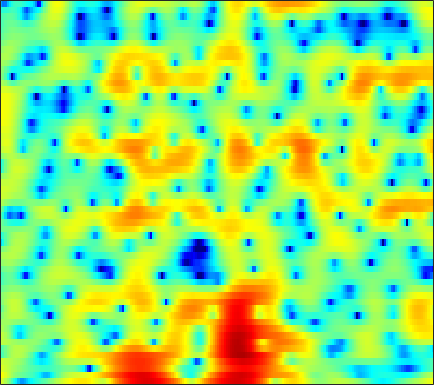

The file beside this chart, header and first rows:
4.3996, 3.5266, 2.2106, 0.6988, -0.57664, -2.5157, -4.7613, -6.6353, -9.2127, -11.066, -11.092, -10.143, -8.5806, -7.1433, -6.232, -5.2364, -4.4334, -3.9154, -3.2709, -2.6159, -1.9107, -1.3436, -0.54674, 0.2843
6.023, 5.329, 4.354, 3.346, 2.59, 1.616, 0.7309, 0.1529, -0.4829, -0.9738, -1.362, -1.62, -1.969, -2.387, -2.781, -3.456, -4.344, -5.171, -6.504, -8.013, -9.296, -9.594, -8.672, -6.816
4.503, 4.103, 3.561, 3.014, 2.603, 2.058, 1.525, 1.135, 0.623, 0.1136, -0.3882, -0.7617, -1.255, -1.738, -2.092, -2.542, -2.944, -3.201, -3.469, -3.635, -3.674, -3.622, -3.432, -3.117
3.712, 3.434, 3.116, 2.834, 2.63, 2.35, 2.037, 1.768, 1.342, 0.8225, 0.1968, -0.351, -1.192, -2.168, -2.984, -4.156, -5.358, -6.177, -6.981, -7.207, -6.775, -6.114, -5.005, -3.817
-3.076, -2.291, -0.8534, 0.4562, 1.231, 1.983, 2.443, 2.613, 2.618, 2.389, 1.935, 1.449, 0.5743, -0.5811, -1.651, -3.398, -5.558, -7.442, -9.958, -10.89, -9.245, -7.449, -5.234, -3.389
-2.474, -1.804, -0.6292, 0.4739, 1.148, 1.819, 2.263, 2.457, 2.553, 2.487, 2.288, 2.063, 1.652, 1.13, 0.6615, -0.01537, -0.7104, -1.22, -1.857, -2.436, -2.938, -3.277, -3.684, -4.013
3.023, 2.778, 2.477, 2.191, 1.975, 1.662, 1.354, 1.135, 0.9091, 0.78, 0.7447, 0.769, 0.8185, 0.8599, 0.8523, 0.7666, 0.5783, 0.3627, -0.04906, -0.642, -1.487, -2.324, -3.811, -5.946
3.22, 2.753, 1.944, 0.8823, -0.1246, -1.805, -3.939, -5.814, -8.139, -8.555, -6.712, -5.042, -3.122, -1.642, -0.8075, 0.0001572, 0.5054, 0.7266, 0.865, 0.8487, 0.7107, 0.5582, 0.309, 0.06754
2.031, 1.717, 1.106, 0.2274, -0.6159, -2.021, -3.725, -5.086, -6.549, -6.823, -5.787, -4.683, -3.259, -2.098, -1.426, -0.7543, -0.3039, -0.09546, 0.076, 0.1652, 0.2291, 0.2803, 0.3835, 0.5653
1.318, 1.444, 1.504, 1.424, 1.287, 1.008, 0.663, 0.3969, 0.09821, -0.1021, -0.2268, -0.2739, -0.2955, -0.3671, -0.4935, -0.7539, -1.094, -1.42, -1.95, -2.559, -3.15, -3.47, -3.583, -3.177
-0.08002, 0.687, 1.523, 2.131, 2.452, 2.692, 2.753, 2.68, 2.46, 2.118, 1.658, 1.231, 0.5995, -0.1069, -0.6935, -1.531, -2.451, -3.239, -4.529, -6.322, -9.031, -12.36, -22.73, -17.92
-2.046, -0.4681, 1.101, 2.194, 2.756, 3.218, 3.386, 3.319, 2.965, 2.326, 1.388, 0.471, -1.032, -2.792, -4.167, -5.839, -6.827, -6.944, -6.617, -6.212, -5.98, -5.836, -5.466, -4.651
-0.3353, 0.6323, 1.712, 2.535, 2.973, 3.309, 3.373, 3.247, 2.827, 2.082, 0.9965, -0.1106, -2.096, -4.825, -7.577, -12.44, -14.33, -11.3, -7.608, -5.123, -3.449, -2.544, -1.621, -0.886
0.1185, 0.6479, 1.272, 1.769, 2.043, 2.265, 2.289, 2.193, 1.919, 1.479, 0.8824, 0.3619, -0.428, -1.256, -1.781, -2.251, -2.412, -2.272, -1.82, -1.226, -0.6422, -0.2566, 0.1311, 0.3273
-1.399, -0.8525, -0.2514, 0.1764, 0.3897, 0.5372, 0.5291, 0.429, 0.2066, -0.08196, -0.3907, -0.5825, -0.7565, -0.848, -0.8401, -0.7211, -0.4866, -0.2458, 0.1231, 0.4936, 0.8379, 1.056, 1.257, 1.308
-3.053, -2.301, -1.571, -1.131, -0.9943, -1.065, -1.376, -1.765, -2.448, -3.219, -3.886, -4.199, -4.187, -3.681, -3.102, -2.215, -1.285, -0.6333, 0.1496, 0.8345, 1.412, 1.76, 2.122, 2.365
-3.255, -2.419, -1.675, -1.318, -1.302, -1.645, -2.438, -3.362, -5.177, -7.918, -12.31, -17.42, -16.99, -10.75, -7.721, -4.908, -2.896, -1.735, -0.4904, 0.5132, 1.329, 1.841, 2.398, 2.842
-1.502, -0.9077, -0.3802, -0.167, -0.196, -0.5103, -1.171, -1.884, -3.125, -4.633, -6.153, -7.006, -7.168, -6.284, -5.363, -4.089, -2.96, -2.232, -1.34, -0.5073, 0.2648, 0.8162, 1.502, 2.102
0.7729, 1.076, 1.375, 1.525, 1.522, 1.385, 1.081, 0.7449, 0.188, -0.46, -1.097, -1.569, -2.159, -2.633, -2.961, -3.398, -3.828, -4.056, -4.095, -3.697, -2.873, -2.068, -0.9183, 0.131
1.69, 1.887, 2.145, 2.374, 2.493, 2.547, 2.498, 2.359, 2.055, 1.596, 0.9903, 0.4553, -0.4505, -1.624, -2.698, -4.575, -7.169, -9.906, -15.28, -16.2, -10.31, -7.111, -4.145, -2.058
-0.5092, -0.05441, 0.6577, 1.353, 1.814, 2.27, 2.541, 2.622, 2.562, 2.314, 1.832, 1.349, 0.5223, -0.5857, -1.583, -3.137, -4.945, -6.384, -7.865, -8.097, -6.945, -5.621, -3.838, -2.264
-7.783, -5.049, -2.401, -0.5859, 0.3964, 1.372, 1.983, 2.275, 2.44, 2.401, 2.154, 1.805, 1.222, 0.4599, -0.2293, -1.25, -2.371, -3.134, -4.025, -4.591, -4.634, -4.34, -3.523, -2.37
-4.758, -3.489, -1.898, -0.5947, 0.1545, 0.9103, 1.459, 1.736, 1.945, 1.987, 1.923, 1.755, 1.371, 0.8279, 0.262, -0.7309, -1.99, -3.198, -5.286, -7.931, -10.64, -11.03, -8.245, -4.943
-0.5033, -0.6186, -0.6557, -0.6254, -0.5397, -0.4562, -0.3344, -0.2477, -0.08305, 0.08236, 0.2134, 0.3508, 0.3905, 0.2792, 0.08188, -0.4116, -1.266, -2.2, -3.819, -6.001, -7.962, -8.194, -6.177, -3.463
-0.704, -1.552, -2.636, -3.607, -4.147, -4.578, -4.872, -4.973, -4.944, -4.583, -3.937, -3.182, -2.076, -1.123, -0.5358, 0.005152, 0.2256, 0.2666, 0.2137, 0.07758, 0.06508, 0.1756, 0.5392, 1.077
-2.114, -4.248, -7.964, -12.45, -13.92, -12.21, -10.98, -11.3, -13.9, -18.38, -13.59, -9.09, -5, -2.187, -0.7229, 0.692, 1.685, 2.235, 2.683, 3.014, 3.195, 3.301, 3.362, 3.302
-0.3198, -2.054, -4.843, -7.583, -8.46, -8.014, -7.314, -7.207, -7.492, -7.378, -6.13, -4.571, -2.405, -0.6208, 0.4406, 1.526, 2.329, 2.749, 3.16, 3.452, 3.639, 3.703, 3.661, 3.428
2.389, 1.853, 1.066, 0.3484, -0.09599, -0.468, -0.738, -0.8366, -0.8427, -0.8203, -0.5944, -0.4458, -0.1489, 0.03696, 0.09885, 0.06289, -0.08533, -0.238, -0.2773, -0.2056, 0.07811, 0.3353, 0.6681, 0.8819
3.636, 3.493, 3.207, 2.909, 2.657, 2.358, 2.066, 1.842, 1.546, 1.179, 0.7692, 0.3828, -0.2742, -1.149, -1.994, -3.454, -5.37, -7.001, -9.034, -9.367, -7.644, -6.052, -4.228, -2.853
3.806, 3.748, 3.647, 3.512, 3.388, 3.167, 2.911, 2.663, 2.235, 1.744, 1.064, 0.4817, -0.5657, -1.853, -3.08, -5.15, -7.857, -10.58, -14.86, -15.8, -11.99, -9.557, -7.008, -5.197
3.032, 3.054, 3.133, 3.193, 3.229, 3.207, 3.087, 2.933, 2.617, 2.163, 1.546, 0.9701, 0.05858, -1.056, -1.997, -3.377, -4.854, -5.882, -6.988, -7.584, -7.617, -7.299, -6.607, -5.749
0.9204, 1.277, 1.845, 2.416, 2.772, 3.143, 3.334, 3.368, 3.275, 2.971, 2.534, 2.062, 1.344, 0.4353, -0.3397, -1.491, -2.759, -3.728, -5.108, -6.378, -7.49, -7.996, -8.165, -7.553
-4.749, -2.597, -0.3165, 1.353, 2.239, 3.093, 3.619, 3.817, 3.883, 3.748, 3.455, 3.115, 2.522, 1.772, 1.082, -0.02316, -1.367, -2.623, -4.627, -7.33, -11.21, -15.78, -20.77, -13.81
-5.022, -2.83, -0.4822, 1.148, 2.038, 2.782, 3.179, 3.296, 3.249, 3.109, 2.833, 2.62, 2.216, 1.75, 1.304, 0.5575, -0.4131, -1.328, -2.8, -4.6, -6.606, -7.915, -8.682, -7.871
0.475, 1.036, 1.738, 2.264, 2.472, 2.469, 2.122, 1.706, 1.025, 0.3427, -0.101, -0.195, -0.05237, 0.1494, 0.2658, 0.2511, -0.002995, -0.3043, -0.955, -1.711, -2.491, -3.01, -3.486, -3.659
2.848, 3.378, 3.793, 3.832, 3.543, 2.768, 1.401, -0.1206, -2.947, -6.904, -9.395, -7.824, -4.519, -2.233, -1.089, -0.1434, 0.3086, 0.3572, 0.1688, -0.3582, -1.148, -1.951, -3.212, -4.573
3.559, 4.167, 4.545, 4.44, 4.06, 3.099, 1.602, 0.07263, -2.477, -5.465, -7.165, -6.592, -4.806, -3.104, -2.163, -1.264, -0.7007, -0.5258, -0.5244, -0.8914, -1.722, -2.667, -4.711, -8.072
3.741, 4.104, 4.263, 4.074, 3.728, 2.952, 1.886, 0.9331, -0.4496, -1.836, -2.992, -3.716, -4.327, -4.63, -4.643, -4.388, -3.954, -3.554, -3.172, -2.943, -2.971, -3.162, -3.574, -4.03
4.575, 4.699, 4.659, 4.372, 3.977, 3.238, 2.245, 1.337, -0.1075, -1.75, -3.686, -5.383, -7.878, -10.51, -11.73, -11.16, -9.166, -7.637, -6.045, -4.878, -4.035, -3.612, -3.147, -2.777
5.364, 5.383, 5.238, 4.886, 4.458, 3.705, 2.702, 1.781, 0.3023, -1.49, -3.716, -5.779, -9.227, -13.78, -16.87, -15.03, -11.33, -9.193, -7.239, -5.861, -4.88, -4.364, -3.844, -3.464
5.655, 5.631, 5.45, 5.077, 4.678, 3.975, 3.069, 2.257, 1.003, -0.4416, -2.056, -3.304, -4.969, -6.373, -7.098, -7.546, -7.43, -7.15, -6.607, -6.111, -5.751, -5.548, -5.452, -5.523
5.67, 5.643, 5.46, 5.117, 4.763, 4.133, 3.348, 2.65, 1.585, 0.3778, -0.9421, -1.95, -3.317, -4.588, -5.42, -6.298, -6.836, -7.065, -7.096, -7.02, -6.958, -6.986, -7.24, -7.822
5.593, 5.579, 5.439, 5.167, 4.859, 4.319, 3.629, 3.007, 2.046, 0.8907, -0.4477, -1.596, -3.332, -5.287, -6.87, -8.842, -10.17, -10.28, -9.694, -8.772, -8.042, -7.814, -7.89, -8.479
5.171, 5.221, 5.174, 4.979, 4.736, 4.324, 3.778, 3.29, 2.492, 1.516, 0.2952, -0.8721, -2.78, -5.396, -8.066, -13.66, -27.42, -19.69, -12.25, -8.882, -7.151, -6.498, -6.275, -6.679
3.906, 4.064, 4.016, 3.746, 3.49, 3.127, 2.809, 2.59, 2.26, 1.862, 1.276, 0.6805, -0.3147, -1.569, -2.624, -3.934, -4.747, -4.733, -4.168, -3.372, -2.744, -2.457, -2.471, -2.944
1.797, 1.696, 0.9766, -0.2038, -1.182, -2.165, -2.151, -1.618, -0.6651, 0.07537, 0.5184, 0.709, 0.7048, 0.5969, 0.4756, 0.3394, 0.309, 0.3701, 0.5755, 0.8124, 1.029, 1.115, 1.079, 0.8163
0.3293, -0.4588, -2.287, -5.47, -9.487, -23.48, -14.26, -8.861, -5.286, -3.381, -2.284, -1.79, -1.344, -1.012, -0.7655, -0.4345, -0.04698, 0.2348, 0.6666, 1.111, 1.534, 1.798, 2.1, 2.304
0.7431, 0.06055, -1.133, -2.618, -3.795, -5.013, -5.425, -5.322, -5.035, -4.962, -5.151, -5.427, -5.593, -5.433, -5.023, -4.231, -3.362, -2.709, -1.914, -1.117, -0.3125, 0.3114, 1.13, 1.903
1.725, 1.487, 1.002, 0.3976, -0.1512, -0.938, -1.82, -2.585, -3.859, -5.61, -8.226, -11.11, -15.96, -16.08, -12.79, -9.611, -7.761, -6.883, -6.192, -5.393, -4.198, -3.009, -1.292, 0.3786
1.786, 2.009, 2.079, 1.91, 1.641, 1.098, 0.3024, -0.4792, -1.814, -3.58, -5.888, -7.933, -10.36, -11, -10.33, -9.282, -9.149, -9.869, -12.44, -17.7, -14.57, -9.337, -4.62, -1.434
0.6596, 1.224, 1.719, 1.924, 1.927, 1.722, 1.308, 0.8605, 0.1112, -0.8054, -1.81, -2.537, -3.415, -4.099, -4.509, -5.04, -5.754, -6.516, -7.655, -8.266, -7.304, -5.621, -3.167, -1.012
-0.7342, -0.1001, 0.5389, 0.9605, 1.133, 1.195, 1.095, 0.929, 0.5927, 0.1801, -0.274, -0.6106, -1.059, -1.451, -1.707, -2.026, -2.274, -2.396, -2.448, -2.264, -1.806, -1.301, -0.5075, 0.2758
-1.794, -1.182, -0.5386, -0.06535, 0.1698, 0.3545, 0.3934, 0.3509, 0.216, 0.0325, -0.1686, -0.3258, -0.4978, -0.6235, -0.6783, -0.6867, -0.6227, -0.5171, -0.3239, -0.07712, 0.2421, 0.4992, 0.8387, 1.108
-2.499, -1.864, -1.205, -0.7535, -0.5243, -0.3667, -0.3572, -0.4332, -0.591, -0.7968, -0.9907, -1.099, -1.139, -1.067, -0.9355, -0.6529, -0.3016, -0.01077, 0.4183, 0.8457, 1.242, 1.501, 1.763, 1.913
-2.675, -2.08, -1.482, -1.111, -0.9697, -0.9754, -1.178, -1.461, -1.987, -2.615, -3.215, -3.504, -3.596, -3.272, -2.812, -2.046, -1.196, -0.5623, 0.2652, 1.05, 1.732, 2.168, 2.619, 2.896
-2.652, -2.285, -1.911, -1.662, -1.612, -1.744, -2.198, -2.79, -4.058, -5.924, -8.414, -10.33, -11.18, -9.208, -7.33, -5.22, -3.497, -2.373, -1.034, 0.2338, 1.415, 2.21, 3.1, 3.727
-4.175, -4.23, -4.069, -3.645, -3.285, -2.962, -3.049, -3.477, -4.625, -6.675, -9.848, -12.91, -14.76, -11.71, -9.637, -7.887, -6.909, -6.177, -4.717, -2.642, -0.3934, 1.125, 2.78, 3.981
-10.2, -12.65, -12.35, -8.856, -6.596, -4.572, -3.421, -3.057, -3.055, -3.517, -4.261, -4.867, -5.551, -6.156, -6.768, -8.294, -11.85, -18.7, -17.84, -7.6, -2.575, -0.06806, 2.328, 3.952
